Run: headless pygame with SDL's dummy video driver; simulated clock (each Clock.tick advances the game by its frame time, no real sleeping); random seed 0; keys injected as events and as key.get_pressed() state; no mouse input.
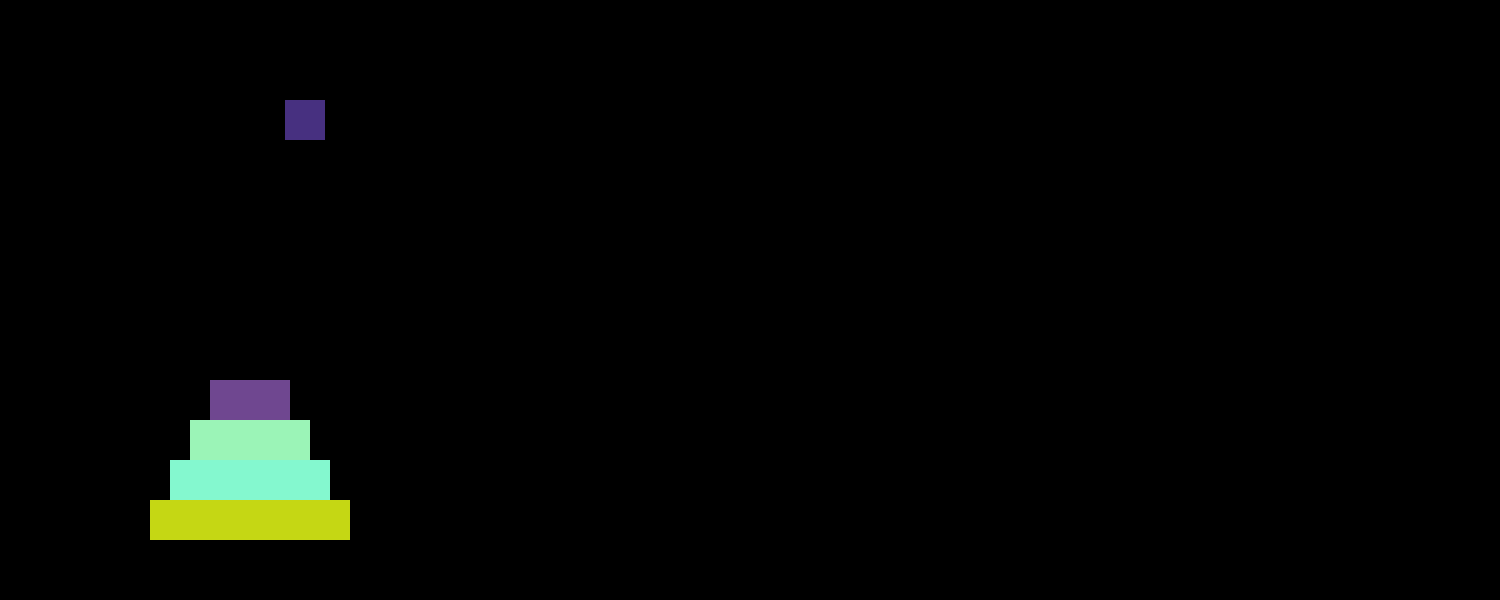
Frame 1 of 4 · flips 1–60 · no input
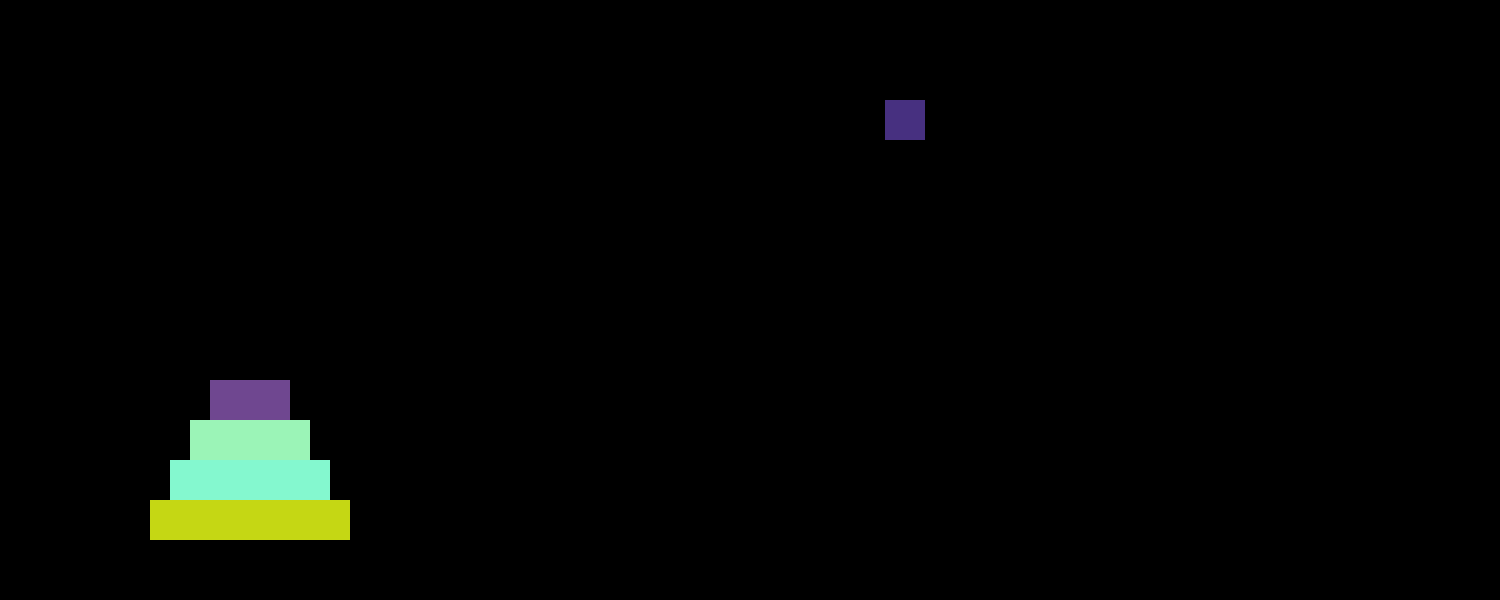
Frame 2 of 4 · flips 61–180 · tapped SPACE, RETURN · held RIGHT (→), D
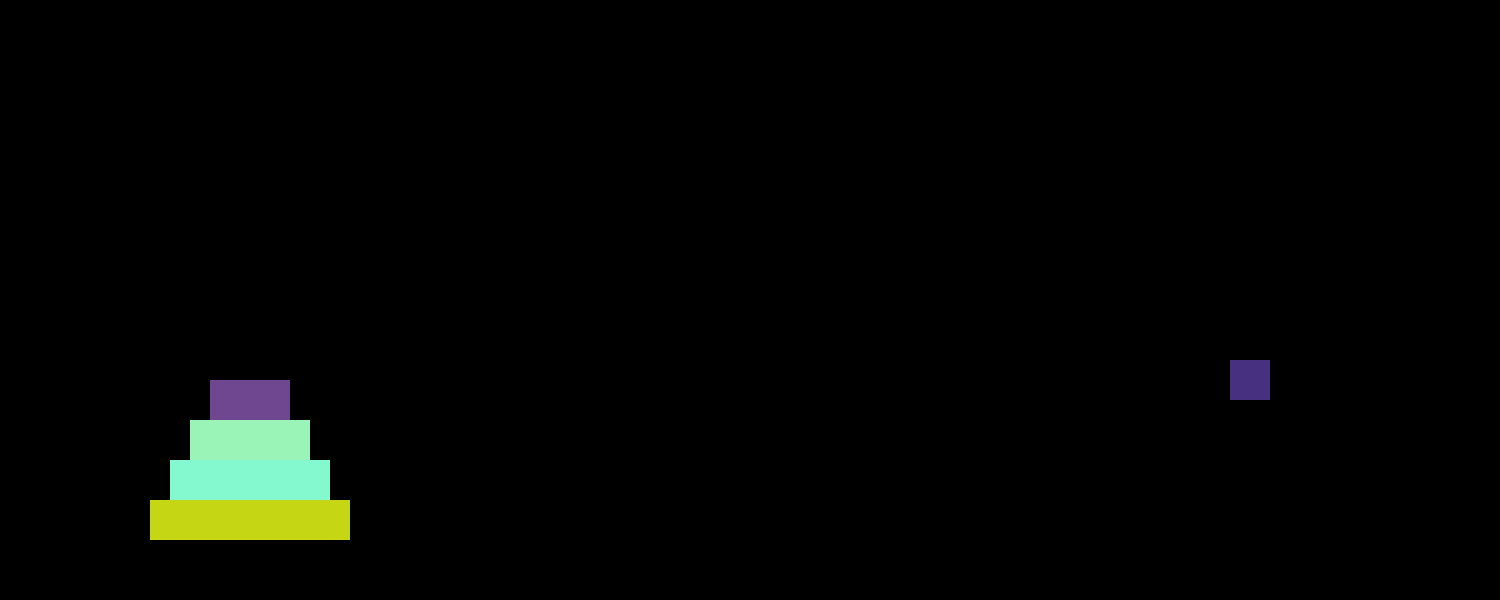
Frame 3 of 4 · flips 181–300 · held DOWN (↓), S
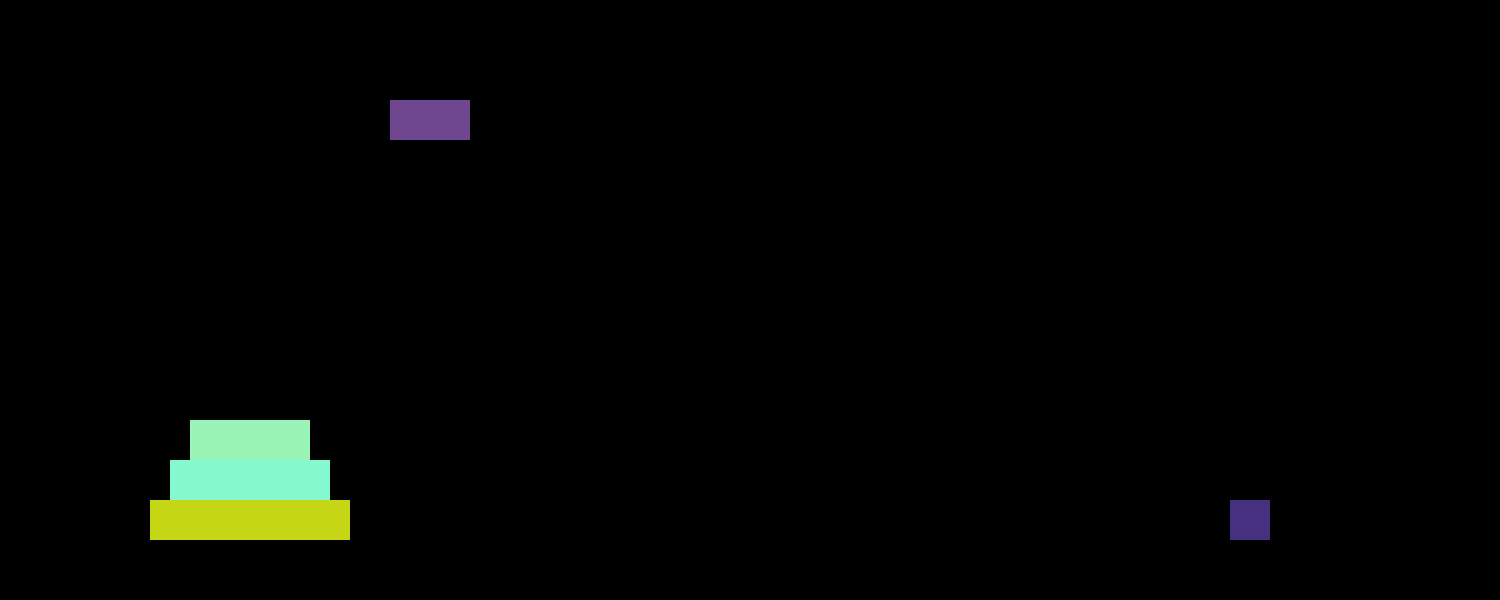
Frame 4 of 4 · flips 301–420 · held LEFT (←), A, UP (↑), W

The pygame program that drew these frames:

import pygame
pygame.init()

import random

screen = pygame.display.set_mode((1500, 600))

def update_screen(poles, flying_disc=None):
    screen.fill((0, 0, 0))
    for pole in poles:
        pole.draw()
    if flying_disc:
        flying_disc.rec = pygame.Rect((flying_disc.x, flying_disc.y), (flying_disc.width, flying_disc.height))
        flying_disc.draw()
    pygame.display.update()
    pygame.time.wait(1)
    pygame.event.pump()


class Pole:
    def __init__(self, x, name):
        self.discs = []
        self.x = x
        self.name = name

    def add_disc(self, size, red, green, blue):
        self.discs.append(Disc(width=size*40, x=self.x - size * 20, y=len(self.discs) * -40 + 500,
                               color=(red, green, blue)))


    def move_disc_to(self, target, poles):
        step_size = 5
        disc = self.discs.pop()

        # Step 1: Move up
        while disc.y > 100:
            disc.y -= step_size
            update_screen(poles, disc)

        # Step 2: Move horizontally
        target_x = target.x - disc.width // 2
        step = step_size if disc.x < target_x else -step_size
        while abs(disc.x - target_x) > abs(step):
            disc.x += step
            update_screen(poles, disc)

        disc.x = target_x  # Align exactly

        # Step 3: Move down to correct height on target
        target_y = 500 - len(target.discs) * 40
        while disc.y < target_y:
            disc.y += step_size
            update_screen(poles, disc)
        disc.y = target_y

        # Final placement
        target.discs.append(disc)

    def draw(self):
        for d in self.discs:
            d.draw()


class Disc:
    def __init__(self, width, x, y, color):
        self.x = x
        self.y = y
        self.width = width
        self.height = 40
        self.color = color
        self.rec = pygame.rect.Rect((self.x, self.y), (self.width, self.height))

    def draw(self):
        pygame.draw.rect(screen, self.color, self.rec)


def main(n):
    a = Pole(250, 'a')
    b = Pole(750, 'b')
    c = Pole(1250, 'c')
    poles = [a, b, c]

    for i in range(n, 0, -1):
         a.add_disc(i, random.randint(0, 255), random.randint(0, 255), random.randint(0, 255))

    screen.fill((0, 0, 0))
    update_screen(poles)
    hanoi(n, a, b, c, poles)


def hanoi(n, source, via, target, poles):
    events = pygame.event.get()
    for event in events:
        if event.type == pygame.QUIT:
            pygame.quit()

    if n > 0:
        hanoi(n - 1, source, target, via, poles)
        source.move_disc_to(target, poles)
        hanoi(n - 1, via, source, target, poles)



main(5)
